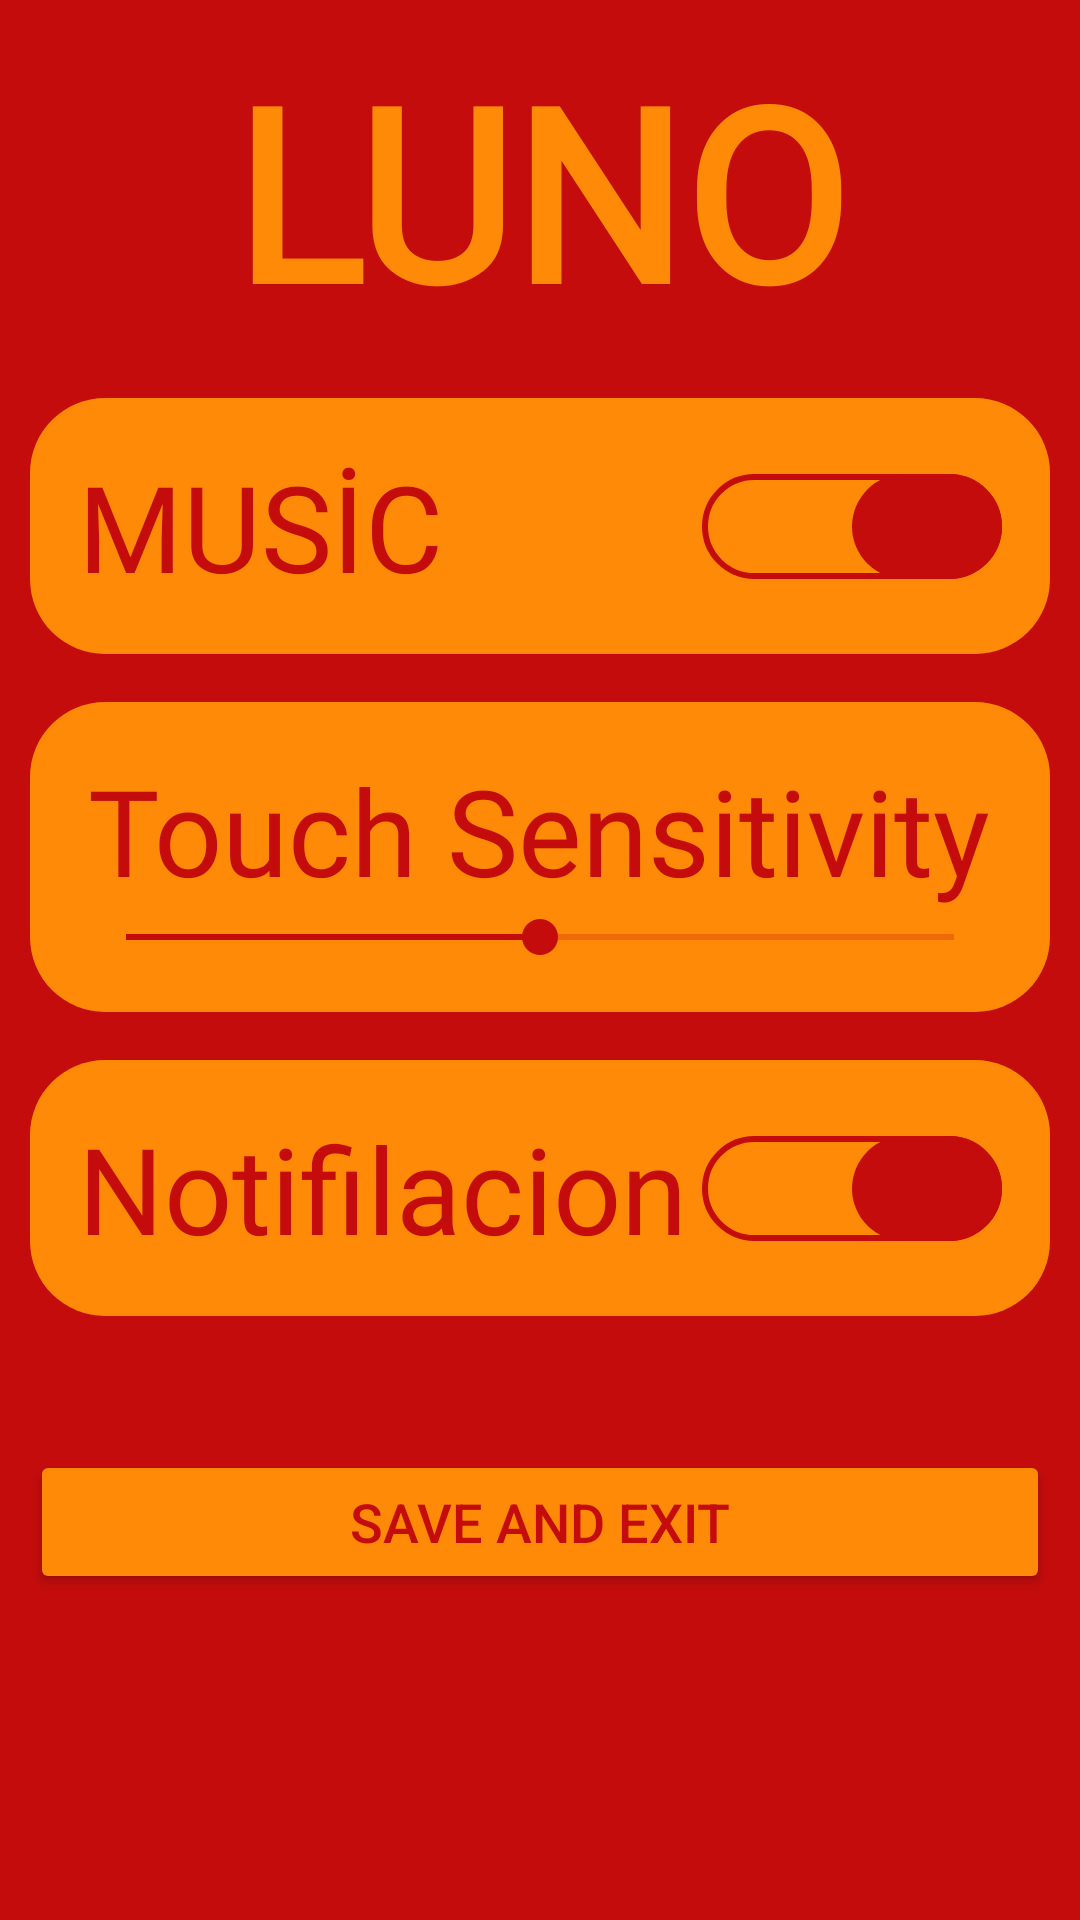

This screen was rendered from an Android layout file. Write that file and the resources it references.
<!-- AndroidManifest.xml: application theme Theme.LuNo -->
<!-- res/layout/activity_settings.xml -->
<?xml version="1.0" encoding="utf-8"?>
<androidx.constraintlayout.widget.ConstraintLayout
    xmlns:android="http://schemas.android.com/apk/res/android"
    xmlns:app="http://schemas.android.com/apk/res-auto"
    xmlns:tools="http://schemas.android.com/tools"
    android:id="@+id/settings_layout"
    android:layout_width="match_parent"
    android:layout_height="match_parent"
    android:background="@color/BackGround2"
    android:padding="10dp"
    tools:context=".SettingsActivity">

    <TextView
        android:id="@+id/app_name_text"
        android:layout_width="0dp"
        android:layout_height="wrap_content"
        android:fontFamily="@font/bangers"
        android:gravity="center"
        android:paddingBottom="16dp"
        android:text="@string/app_name_2"
        android:textColor="@color/BackGround"
        android:textSize="80sp"
        android:textStyle="bold"
        app:layout_constraintEnd_toEndOf="parent"
        app:layout_constraintStart_toStartOf="parent"
        app:layout_constraintTop_toTopOf="parent"
        tools:ignore="MissingConstraints" />

    <LinearLayout
        android:id="@+id/musicSwitchContainer"
        android:layout_width="0dp"
        android:layout_height="wrap_content"
        android:background="@drawable/dialog_bg"
        android:gravity="center"
        android:orientation="horizontal"
        android:padding="16dp"
        app:layout_constraintEnd_toEndOf="parent"
        app:layout_constraintStart_toStartOf="parent"
        app:layout_constraintTop_toBottomOf="@id/app_name_text"
        tools:ignore="MissingConstraints">

        <Switch
            android:id="@+id/switch_music"
            android:layout_width="match_parent"
            android:layout_height="wrap_content"
            android:checked="true"
            android:fontFamily="@font/bangers"
            android:text="@string/Music"
            android:textColor="@color/BackGround2"
            android:textSize="40sp"
            android:thumb="@drawable/custom_switch_thumb"
            android:track="@drawable/switch_selector"
            tools:ignore="UseSwitchCompatOrMaterialXml" />

    </LinearLayout>

    <LinearLayout
        android:id="@+id/touchSensitivityContainer"
        android:layout_width="0dp"
        android:layout_height="wrap_content"
        android:layout_marginTop="16dp"
        android:background="@drawable/dialog_bg"
        android:gravity="center"
        android:orientation="vertical"
        android:padding="16dp"
        app:layout_constraintEnd_toEndOf="parent"
        app:layout_constraintStart_toStartOf="parent"
        app:layout_constraintTop_toBottomOf="@id/musicSwitchContainer"
        tools:ignore="MissingConstraints">

        <TextView
            android:layout_width="wrap_content"
            android:layout_height="wrap_content"
            android:fontFamily="@font/bangers"
            android:text="Touch Sensitivity"
            android:textColor="@color/BackGround2"
            android:textSize="40sp" />

        <SeekBar
            android:id="@+id/touch_sensitivity_seekbar"
            android:layout_width="match_parent"
            android:layout_height="wrap_content"
            android:progressBackgroundTint="@color/BackGround2"
            android:progressTint="@color/BackGround2"
            android:thumbTint="@color/BackGround2"
            android:max="100"
            android:progress="50" />

    </LinearLayout>

    <LinearLayout
        android:id="@+id/notificationSwitchContainer"
        android:layout_width="0dp"
        android:layout_height="wrap_content"
        android:layout_marginTop="16dp"
        android:background="@drawable/dialog_bg"
        android:gravity="center"
        android:orientation="horizontal"
        android:padding="16dp"
        app:layout_constraintEnd_toEndOf="parent"
        app:layout_constraintStart_toStartOf="parent"
        app:layout_constraintTop_toBottomOf="@id/touchSensitivityContainer"
        tools:ignore="MissingConstraints">

        <Switch
            android:id="@+id/switch_notification"
            android:layout_width="match_parent"
            android:layout_height="wrap_content"
            android:checked="true"
            android:fontFamily="@font/bangers"
            android:text="@string/Notiflication"
            android:textColor="@color/BackGround2"
            android:textSize="40sp"
            android:thumb="@drawable/custom_switch_thumb"
            android:track="@drawable/switch_selector"
            tools:ignore="UseSwitchCompatOrMaterialXml" />

    </LinearLayout>

    <Button
        android:id="@+id/Enter"
        android:layout_width="0dp"
        android:layout_height="wrap_content"
        android:layout_marginTop="16dp"
        android:layout_marginBottom="16dp"
        android:backgroundTint="@color/BackGround"
        android:text="@string/SaveAndExit"
        android:textColor="@color/BackGround2"
        android:textSize="18sp"
        app:layout_constraintBottom_toBottomOf="parent"
        app:layout_constraintEnd_toEndOf="parent"
        app:layout_constraintHorizontal_bias="0.0"
        app:layout_constraintStart_toStartOf="parent"
        app:layout_constraintTop_toBottomOf="@id/notificationSwitchContainer"
        app:layout_constraintVertical_bias="0.258"
        tools:ignore="MissingConstraints" />

</androidx.constraintlayout.widget.ConstraintLayout>
<!-- resources referenced by this layout -->
<resources>
  <color name="BackGround">#FF8A08</color>
  <color name="BackGround2">#C40C0C</color>
  <!-- drawable custom_switch_thumb (drawable) -->
  <?xml version="1.0" encoding="utf-8"?>
  <shape xmlns:android="http://schemas.android.com/apk/res/android"
      android:shape="rectangle">
      <solid android:color="@color/BackGround2" />
      <corners android:radius="20dp" /> 
      <size android:width="50dp" android:height="35dp" /> 
  </shape>
  <!-- drawable dialog_bg (drawable) -->
  <?xml version="1.0" encoding="utf-8"?>
  <shape xmlns:android="http://schemas.android.com/apk/res/android"
      android:shape="rectangle">
      <solid android:color="@color/BackGround" />
      <corners android:radius="25dp" /> 
  </shape>
  <!-- drawable switch_selector (drawable) -->
  <?xml version="1.0" encoding="utf-8"?>
  <selector xmlns:android="http://schemas.android.com/apk/res/android">
      <item android:drawable="@drawable/switch_on_background" android:state_checked="true" />
      <item android:drawable="@drawable/switch_off_background" android:state_checked="false" />
  </selector>
  <string name="Music">MUSİC</string>
  <string name="Notiflication">Notifilacion</string>
  <string name="SaveAndExit">Save And Exit</string>
  <string name="app_name_2">LUNO</string>
  <style name="Theme.LuNo" parent="Base.Theme.LuNo" />
  <!-- drawable switch_on_background (drawable) -->
  <?xml version="1.0" encoding="utf-8"?>
  <shape xmlns:android="http://schemas.android.com/apk/res/android"
      android:shape="rectangle">
      <corners android:radius="20dp" /> 
      <size android:width="50dp" android:height="30dp" /> 
      <stroke
          android:width="2dp"
          android:color="@color/BackGround2" /> 
      <solid android:color="@color/BackGround" />
  
  </shape>
  <!-- drawable switch_off_background (drawable) -->
  <?xml version="1.0" encoding="utf-8"?>
  <shape xmlns:android="http://schemas.android.com/apk/res/android"
      android:shape="rectangle">
      <corners android:radius="20dp" /> 
      <size android:width="50dp" android:height="30dp" /> 
      <stroke
          android:width="2dp"
          android:color="@color/BackGround" /> 
      <solid android:color="@color/BackGround2" />  
  </shape>
  <style name="Base.Theme.LuNo" parent="Theme.Material3.DayNight.NoActionBar">
          
          
      </style>
</resources>
